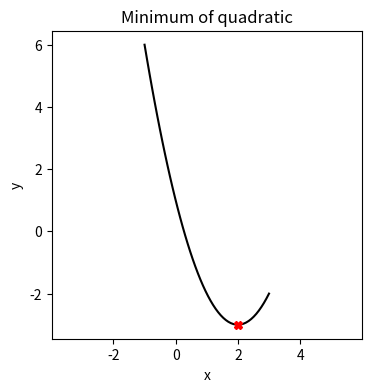
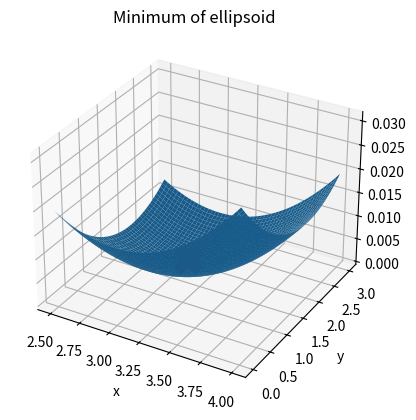

Here is the Python script that generated these plots, in order:
# Our usual imports
import numpy as np
import matplotlib.pyplot as plt

# New scipy import that finds the minima of a function
from scipy.optimize import fmin
# A helper function that "binds" variables
from functools import partial


# A generic function that we want to find the minimum of
def my_func(x):
    """A quadratic function
    @param x the input x value
    @returns f(x)"""
    return (x-2)**2 - 3

# The fmin call
x_at_min, f_at_x_min, _, _, _ = fmin(my_func, x0=0.2, maxfun=100, full_output=True)

# Notice the [0] to get the first element out of the x list
print(f"Minimum of f is {f_at_x_min}, happens at x={x_at_min[0]}")
print(f"Checking fmin result {f_at_x_min} against func eval {my_func(x_at_min[0])}")

# Plot the function and the result
fig, axs = plt.subplots(1, 1, figsize=(4, 4))
ts = np.linspace(-1.0, 3.0)
axs.plot(ts, my_func(ts), '-k', label='Quadratic')
axs.plot(x_at_min, f_at_x_min, 'Xr')
axs.set_xlabel('x')
axs.set_ylabel('y')
axs.axis('equal')
axs.set_title("Minimum of quadratic")

# A fancier quadratic-y type function (but in 2D)
def elliptic_paraboloid(x, y, x0=0, y0=0, a=1, b=1):
    """ x,y -> f(x) in the shape of a 'bowl'
    @param x - x value in the plane
    @param y - y value in the plane
    @param x0 - amount to shift the bottom of the bowl by in x
    @param y0 - amount to shift the bottom of the bowl by in y
    @param a - scale the bowl's side in x
    @param b - scale the bowl's side in y
    @returns - f(x,y) the bowl's height over the point x,y
    """
    return (x-x0)**2 / a**2 + (y-y0)**2 / b**2


my_paraboloid = partial(elliptic_paraboloid, x0=3, y0=2, a=8, b=16)
print(f"My parabaloid at 3,4: {my_paraboloid(x=3, y=4)}, check {elliptic_paraboloid(x=3, y=4, x0=3, y0=2, a=8, b=16)}")

result = fmin(lambda array: my_paraboloid(array[0], array[1]), [0, 0], maxfun=200, full_output=True)
print(result)
print(f"Function minimum is {result[1]}, found at x,y {result[0]}")

# args must be in the same order as the additional parameters in elliptic paraboloid
# The lambda function we create takes 5 arguments - the last four of which will be set to args
result = fmin(lambda array, x0, y0, a, b: elliptic_paraboloid(array[0], array[1], x0, y0, a, b), [0, 0], args=(3, 2, 8, 16), full_output=True)
print(result)
print(f"Function minimum is {result[1]}, found at x,y {result[0]}")

# You shouldn't really do this, because lambda functions are suppose to be unnamed,
#  but this will show you what the lambda did
my_lambda_func_2D = lambda array: my_paraboloid(array[0], array[1])
# Notice that my_func_2D takes a list of two numbers, my_parabaloid takes 2 numbers
print(f"Call my_parabaloid with 3, 4: {my_lambda_func_2D([3, 4])} {my_paraboloid(3, 4)}")

%matplotlib notebook

# Notice the subplot_kw argument - this lets matlab know we want to plot in 3D and how to set the camera
fig2, axs2 = plt.subplots(subplot_kw={"projection": "3d"})
xs, ys = np.meshgrid(np.linspace(2.5, 4.0), np.linspace(0.0, 3.0))
axs2.plot_surface(xs, ys, my_paraboloid(xs, ys))
axs2.plot(result[0][0], result[0][1], result[1], 'Xr', markersize=20)
axs2.set_xlabel('x')
axs2.set_ylabel('y')
axs2.set_title("Minimum of ellipsoid")

